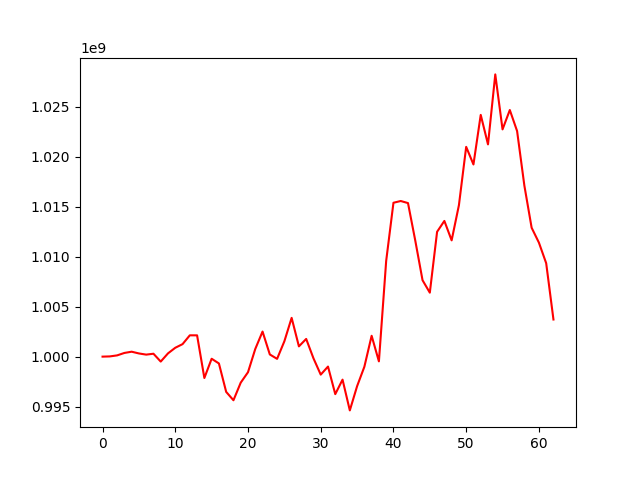

Data behind this chart, as committed beside it:
, 0
0, 1000000000
1, 1000021665
2, 1000123876
3, 1000367513
4, 1000493095
5, 1000318738
6, 1000201087
7, 1000290185
8, 999505219
9, 1000325650
10, 1000886347
11, 1001249920
12, 1002131795
13, 1002129875
14, 997861403
15, 999788972
16, 999318370
17, 996471847
18, 995635732
19, 997395778
20, 998442222
21, 1000767902
22, 1002509226
23, 1000217979
24, 999777201
25, 1001534581
26, 1003878733
27, 1001026974
28, 1001770938
29, 999834404
30, 998200012
31, 999005424
32, 996247506
33, 997697269
34, 994620220
35, 997040307
36, 998985773
37, 1002085942
38, 999525292
39, 1009581787
40, 1015395183
41, 1015570725
42, 1015362020
43, 1011608825
44, 1007644230
45, 1006399853
46, 1012489802
47, 1013576711
48, 1011633497
49, 1015146245
50, 1020987596
51, 1019226265
52, 1024187474
53, 1021234374
54, 1028237691
55, 1022735901
56, 1024674154
57, 1022570666
58, 1017113775
59, 1012895138
... 3 more rows
